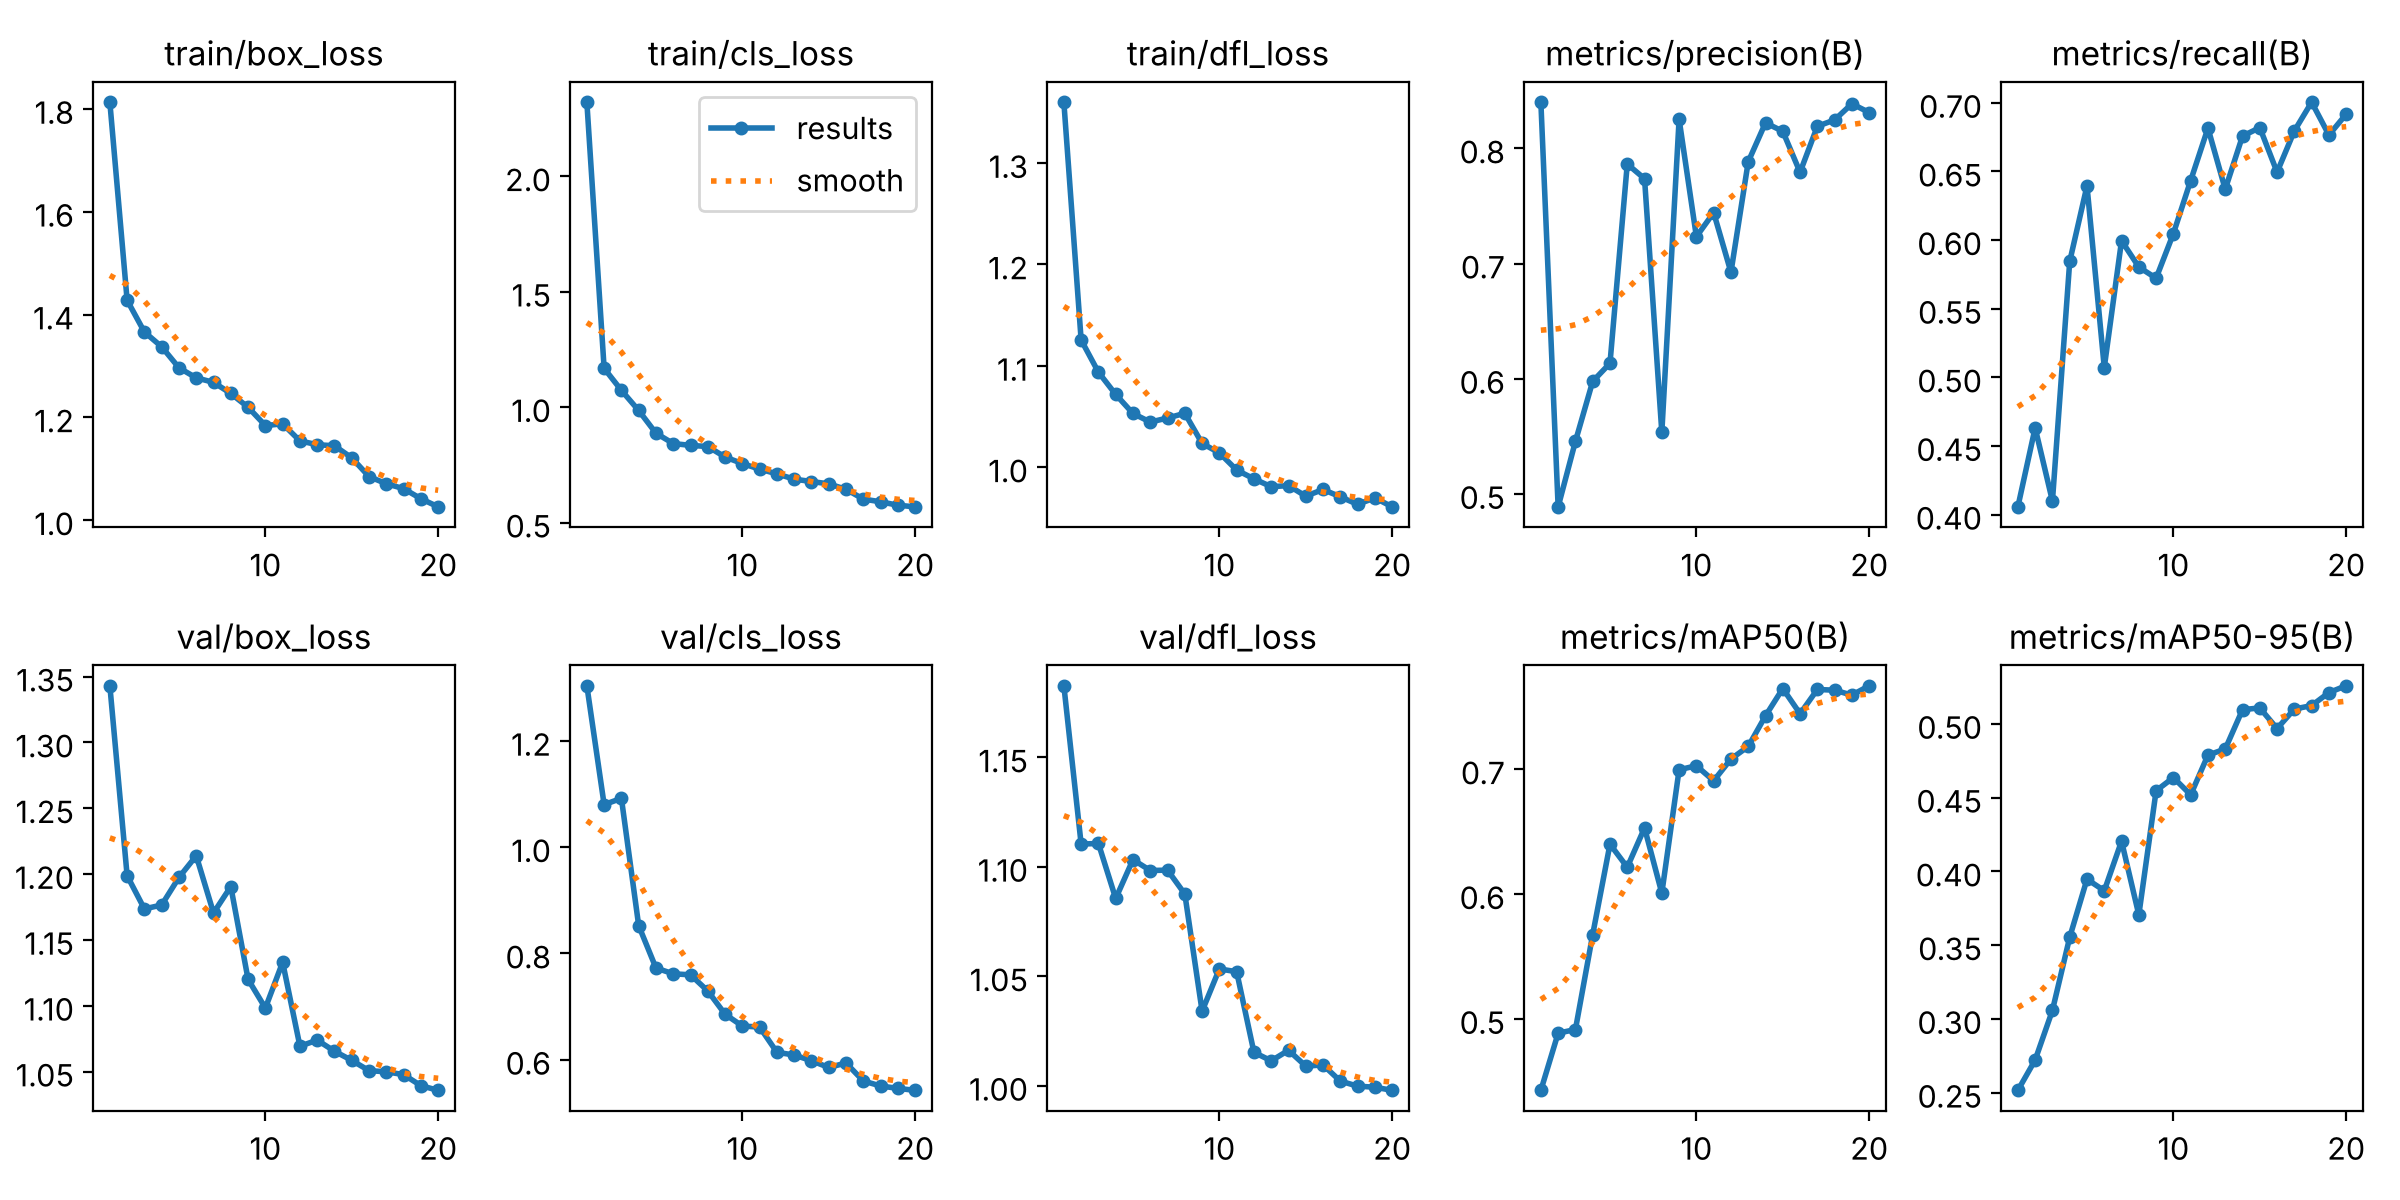

Source data for this figure (header and first rows):
epoch, time, train/box_loss, train/cls_loss, train/dfl_loss, metrics/precision(B), metrics/recall(B), metrics/mAP50(B), metrics/mAP50-95(B), val/box_loss, val/cls_loss, val/dfl_loss, lr/pg0, lr/pg1, lr/pg2
1, 172.4, 1.813, 2.321, 1.36, 0.8401, 0.4057, 0.4428, 0.2516, 1.343, 1.304, 1.183, 0.0004704, 0.0004704, 0.0004704
2, 340.5, 1.428, 1.168, 1.126, 0.4888, 0.4632, 0.4886, 0.2722, 1.199, 1.08, 1.11, 0.0009409, 0.0009409, 0.0009409
3, 513.2, 1.366, 1.073, 1.094, 0.5456, 0.4099, 0.4915, 0.3058, 1.174, 1.092, 1.111, 0.001389, 0.001389, 0.001389
4, 687.3, 1.337, 0.9853, 1.072, 0.5977, 0.5844, 0.5676, 0.3553, 1.176, 0.8523, 1.086, 0.001352, 0.001352, 0.001352
5, 869.6, 1.296, 0.8869, 1.053, 0.6134, 0.6395, 0.64, 0.3947, 1.197, 0.7725, 1.103, 0.001294, 0.001294, 0.001294
6, 1055, 1.277, 0.842, 1.045, 0.7864, 0.5071, 0.6215, 0.3869, 1.214, 0.7616, 1.098, 0.001222, 0.001222, 0.001222
7, 1238, 1.268, 0.8342, 1.049, 0.7736, 0.5995, 0.653, 0.4205, 1.17, 0.7597, 1.098, 0.001137, 0.001137, 0.001137
8, 1423, 1.247, 0.829, 1.053, 0.5535, 0.5804, 0.6008, 0.3705, 1.19, 0.7292, 1.088, 0.001043, 0.001043, 0.001043
9, 1608, 1.22, 0.7837, 1.024, 0.8253, 0.5722, 0.6996, 0.4546, 1.12, 0.6855, 1.034, 0.0009402, 0.0009402, 0.0009402
10, 1791, 1.184, 0.7553, 1.014, 0.7233, 0.6048, 0.7028, 0.4636, 1.098, 0.6633, 1.053, 0.0008323, 0.0008323, 0.0008323
11, 1966, 1.187, 0.7313, 0.9973, 0.7442, 0.6433, 0.6908, 0.4519, 1.133, 0.6614, 1.052, 0.0007216, 0.0007216, 0.0007216
12, 2142, 1.154, 0.7109, 0.9887, 0.6924, 0.6815, 0.7082, 0.4788, 1.069, 0.6138, 1.015, 0.000611, 0.000611, 0.000611
13, 2325, 1.147, 0.6877, 0.9809, 0.7884, 0.6371, 0.7183, 0.4829, 1.074, 0.6088, 1.011, 0.0005031, 0.0005031, 0.0005031
14, 2508, 1.145, 0.6776, 0.982, 0.8222, 0.6757, 0.7428, 0.5096, 1.065, 0.5979, 1.016, 0.0004005, 0.0004005, 0.0004005
15, 2692, 1.121, 0.6674, 0.9716, 0.8148, 0.6819, 0.7647, 0.5108, 1.058, 0.5854, 1.009, 0.0003059, 0.0003059, 0.0003059
16, 2871, 1.085, 0.6438, 0.9781, 0.7792, 0.6495, 0.7445, 0.4968, 1.051, 0.5937, 1.009, 0.0002215, 0.0002215, 0.0002215
17, 3057, 1.071, 0.6014, 0.9709, 0.8191, 0.6795, 0.7639, 0.51, 1.05, 0.5599, 1.002, 0.0001494, 0.0001494, 0.0001494
18, 3236, 1.061, 0.5898, 0.9635, 0.8247, 0.7005, 0.7633, 0.5124, 1.048, 0.5505, 0.9998, 9.13871e-05, 9.13871e-05, 9.13871e-05
19, 3410, 1.042, 0.5748, 0.9699, 0.8387, 0.6765, 0.7594, 0.5212, 1.039, 0.5459, 0.9993, 4.89104e-05, 4.89104e-05, 4.89104e-05
20, 3589, 1.026, 0.5678, 0.961, 0.8311, 0.6917, 0.767, 0.5258, 1.036, 0.5423, 0.9979, 2.29987e-05, 2.29987e-05, 2.29987e-05
